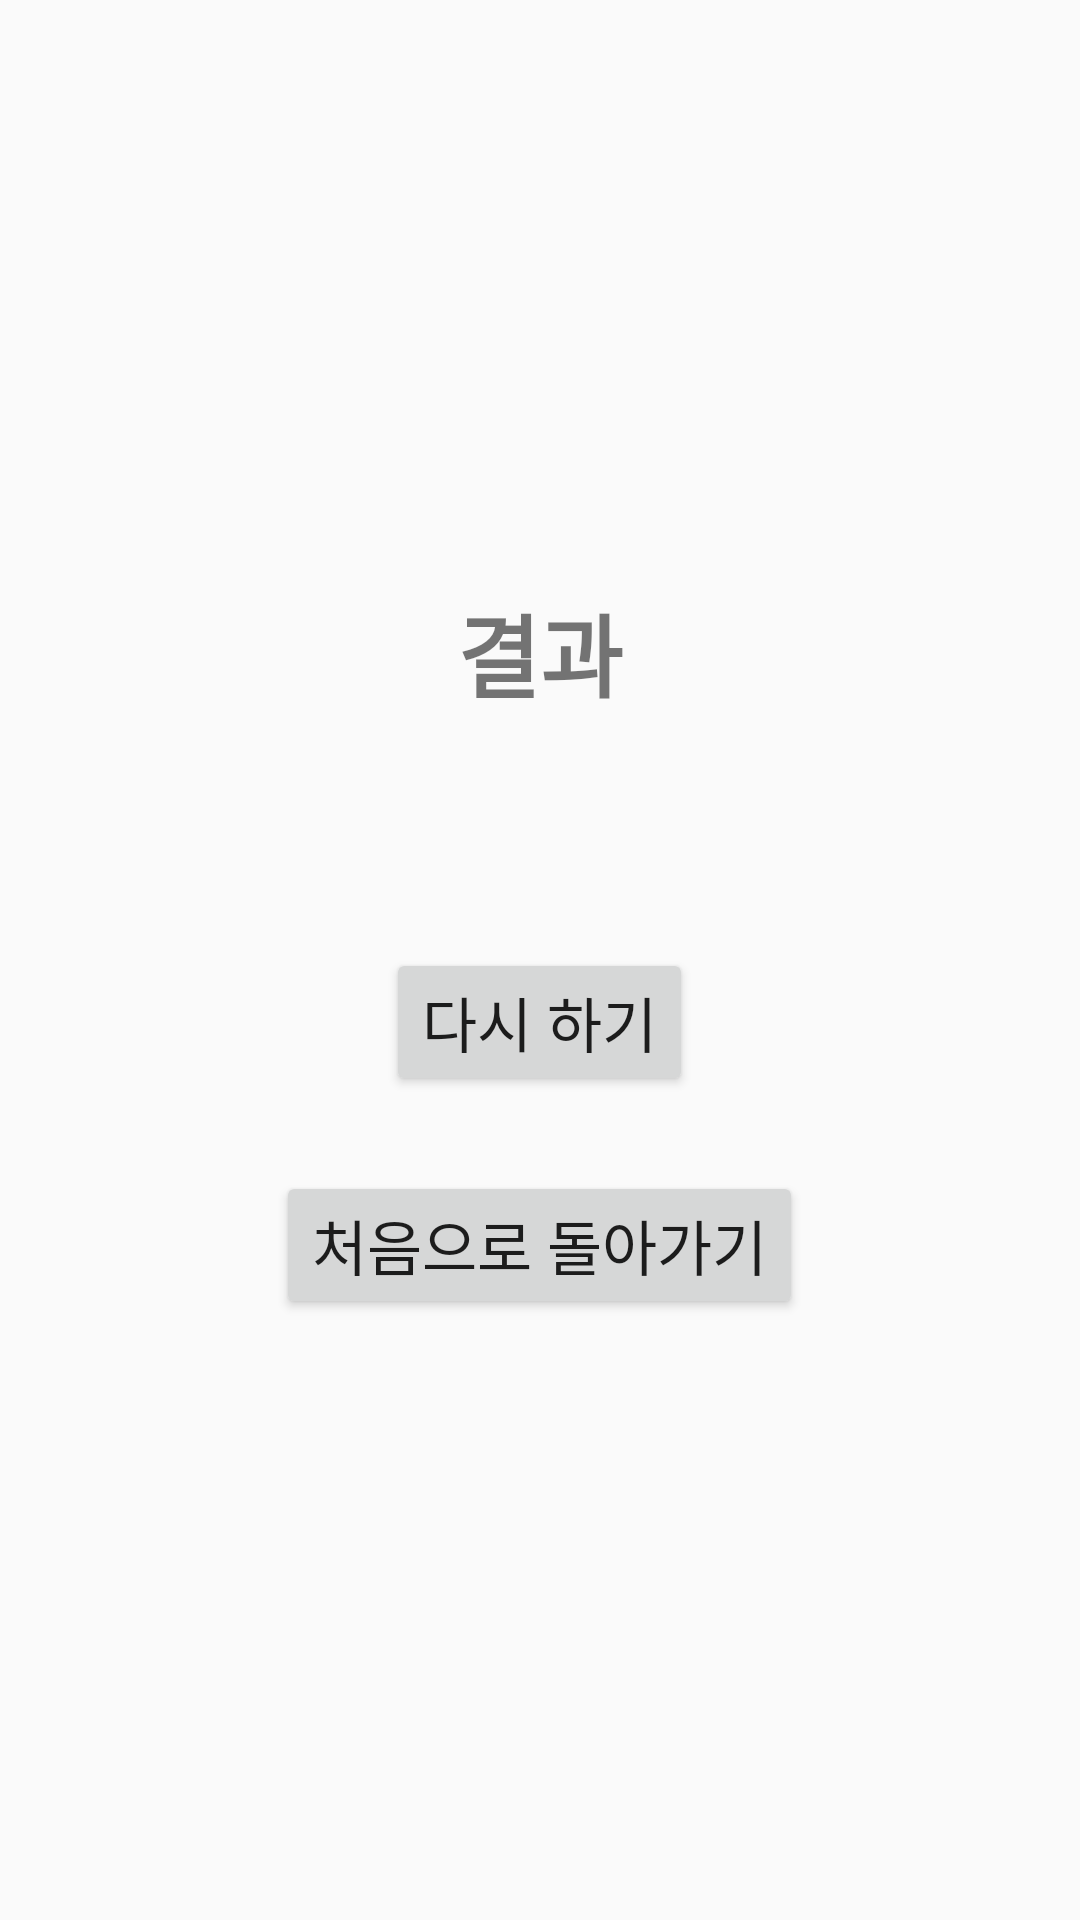

This screen was rendered from an Android layout file. Write that file and the resources it references.
<!-- AndroidManifest.xml: application theme Theme.Capstone -->
<!-- res/layout/activity_quiz_result.xml -->
<?xml version="1.0" encoding="utf-8"?>
<LinearLayout xmlns:android="http://schemas.android.com/apk/res/android"
    xmlns:app="http://schemas.android.com/apk/res-auto"
    xmlns:tools="http://schemas.android.com/tools"
    android:layout_width="match_parent"
    android:layout_height="match_parent"
    android:gravity="center"
    android:orientation="vertical"
    tools:context=".video_quiz.QuizResultActivity">

    <TextView
        android:layout_width="wrap_content"
        android:layout_height="wrap_content"
        android:text="결과"
        android:textSize="30sp"
        android:textStyle="bold" />

    <TextView
        android:id="@+id/score_text"
        android:layout_width="wrap_content"
        android:layout_height="wrap_content"
        android:layout_marginTop="30dp"
        android:textSize="20sp"
        android:textStyle="bold" />

    <Button

        android:id="@+id/reset_btn"
        android:layout_width="wrap_content"
        android:layout_height="wrap_content"
        android:text="다시 하기"
        android:layout_margin="20dp"
        android:textSize="20sp" />

    <Button
        android:id="@+id/home_btn"
        android:layout_width="wrap_content"
        android:layout_height="wrap_content"

        android:text="처음으로 돌아가기"
        android:layout_margin="5dp"
        android:textSize="20sp" />


</LinearLayout>
<!-- resources referenced by this layout -->
<resources>
  <style name="Theme.Capstone" parent="Theme.AppCompat.Light">
          
          <item name="windowNoTitle">true</item>
          <item name="colorPrimary">#6C63FF</item>
          <item name="colorPrimaryVariant">#6C63FF</item>
          <item name="colorOnPrimary">@color/white</item>
          
          <item name="colorSecondary">@color/teal_200</item>
          <item name="colorSecondaryVariant">@color/teal_700</item>
          <item name="colorOnSecondary">@color/black</item>
          
          <item name="android:statusBarColor">?attr/colorPrimaryVariant</item>
  
  
  
          
      </style>
  <color name="white">#FFFFFFFF</color>
  <color name="teal_200">#FF03DAC5</color>
  <color name="teal_700">#FF018786</color>
  <color name="black">#FF000000</color>
</resources>
